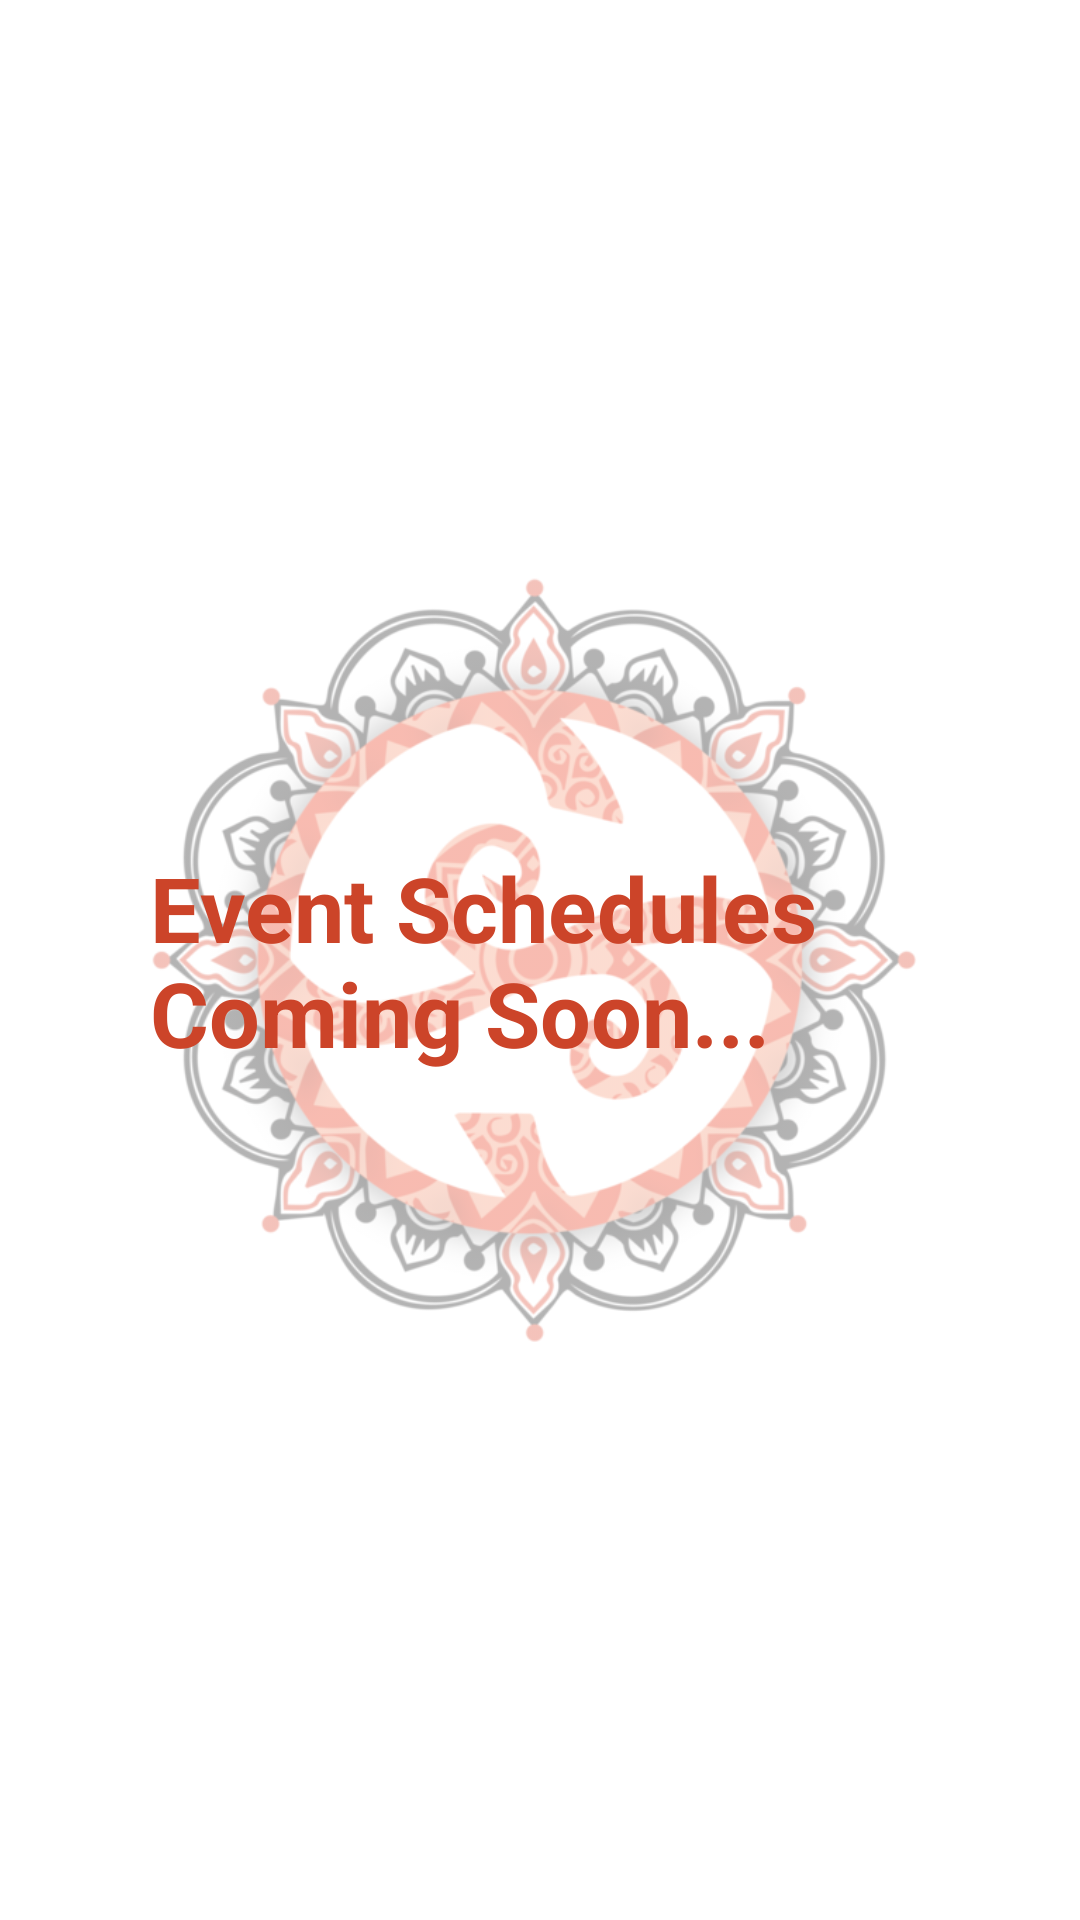

This screen was rendered from an Android layout file. Write that file and the resources it references.
<!-- AndroidManifest.xml: application theme AppTheme -->
<!-- res/layout/activity_profile.xml -->
<?xml version="1.0" encoding="utf-8"?>

<RelativeLayout xmlns:android="http://schemas.android.com/apk/res/android"
    xmlns:app="http://schemas.android.com/apk/res-auto"
    xmlns:tools="http://schemas.android.com/tools"
    android:layout_width="match_parent"
    android:layout_height="match_parent"
    tools:context=".ProfileActivity"
    android:orientation="vertical"
    android:paddingHorizontal="50dp">
    <ImageView
        android:layout_width="wrap_content"
        android:layout_height="wrap_content"
        android:layout_centerVertical="true"
        android:layout_centerHorizontal="true"
        android:src="@drawable/spree_logo_light"
        android:alpha="0.4"/>

    <LinearLayout
        android:layout_width="match_parent"
        android:layout_height="wrap_content"
        android:id="@+id/linear"
        android:layout_centerHorizontal="true"
        android:layout_centerVertical="true"
        android:layout_marginTop="320dp"
        android:gravity="center"
        android:orientation="vertical">
        <TextView
            android:layout_width="wrap_content"
            android:layout_height="wrap_content"
            android:text="Event Schedules Coming Soon..."
            android:id="@+id/name"
            android:textStyle="bold"
            android:textSize="30sp"
            android:textColor="@color/gradend"/>
    </LinearLayout>

</RelativeLayout>
<!-- resources referenced by this layout -->
<resources>
  <color name="gradend">#cc4429</color>
  <!-- drawable spree_logo_light: png bitmap (drawable, 230219 bytes) -->
  <style name="AppTheme" parent="Theme.MaterialComponents.Light.NoActionBar">
          
          <item name="colorPrimary">@color/gradend</item>
          <item name="colorPrimaryDark">@color/gradstart</item>
          <item name="colorAccent">@color/gradend</item>
          <item name="windowActionBar">true</item>
          <item name="windowNoTitle">true</item>
      </style>
  <color name="gradstart">#2f2a29</color>
</resources>
